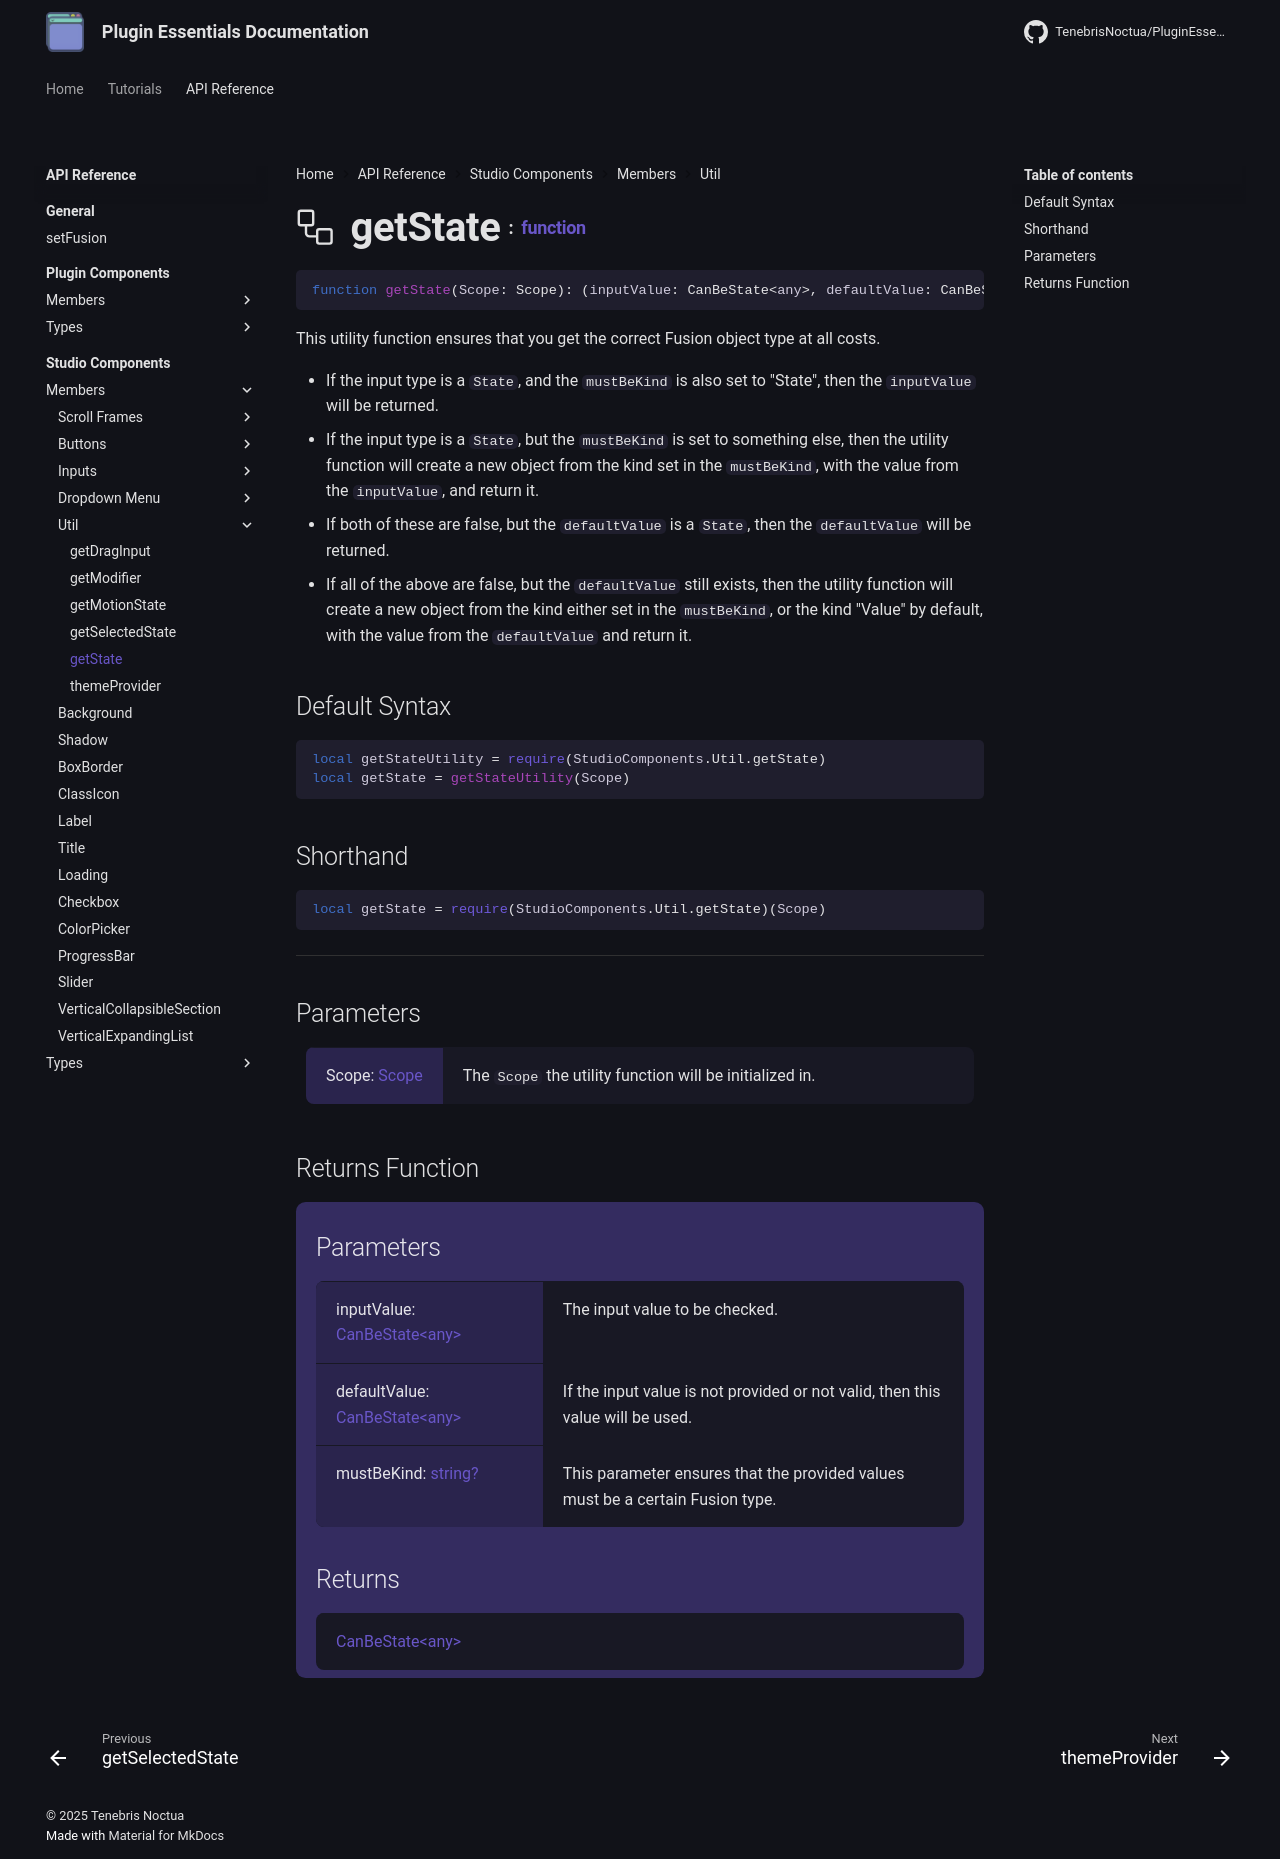

repository: TenebrisNoctua/PluginEssentials · page: api-reference/studio-components/members/util/getState/index.html · generator: mkdocs

<h1 class="api-header" markdown>
    <span class="api-icon" markdown>:octicons-workflow-24:</span>
    <span class="api-title">getState</span>
    <span class="api-type">:</span><a href="https://create.roblox.com/docs/luau/functions" class="api-type">function</a>
</h1>

```lua
function getState(Scope: Scope): (inputValue: CanBeState<any>, defaultValue: CanBeState<any>, mustBeKind: string?) -> CanBeState<any>
```

This utility function ensures that you get the correct Fusion object type at all costs.

* If the input type is a `State`, and the `mustBeKind` is also set to "State", then the `inputValue` will be returned.
* If the input type is a `State`, but the `mustBeKind` is set to something else, then the utility function will create a new object from the kind set in the `mustBeKind`, with the value from the `inputValue`, and return it.
* If both of these are false, but the `defaultValue` is a `State`, then the `defaultValue` will be returned.
* If all of the above are false, but the `defaultValue` still exists, then the utility function will create a new object from the kind either set in the `mustBeKind`, or the kind "Value" by default, with the value from the `defaultValue` and return it.

## Default Syntax

```lua
local getStateUtility = require(StudioComponents.Util.getState)
local getState = getStateUtility(Scope)
```

## Shorthand

```lua
local getState = require(StudioComponents.Util.getState)(Scope)
```

-----

## Parameters
<span markdown>
    <div class="md-typeset__table">
        <table>
            <tbody>
                <tr>
                    <td class="api-param-highlight">Scope: <a href="">Scope</a></td>
                    <td>The <code>Scope</code> the utility function will be initialized in.</td>
                </tr>
            </tbody>
        </table>
    </div>
</span>

## Returns Function
<span markdown>
    <div class="md-typeset__table" id="api-returns-function-table">
        <h2 style="margin: 1.1em 0 .64em">Parameters</h2>
        <table>
            <tbody>
                <tr>
                    <td class="api-param-highlight">inputValue: <a href="">CanBeState&lt;any&gt;</a></td>
                    <td>The input value to be checked.</td>
                </tr>
                <tr>
                    <td class="api-param-highlight">defaultValue: <a href="">CanBeState&lt;any&gt;</a></td>
                    <td>If the input value is not provided or not valid, then this value will be used.</td>
                </tr>
                <tr>
                    <td class="api-param-highlight">mustBeKind: <a href="">string?</a></td>
                    <td>This parameter ensures that the provided values must be a certain Fusion type.</td>
                </tr>
            </tbody>
        </table>
        <h2 style="margin: 1.1em 0 .64em">Returns</h2>
        <table>
            <tbody>
                <tr>
                    <td class="api-return-box"><a>CanBeState&lt;any&gt;</a></td>
                </tr>
            </tbody>
        </table>
    </div>
</div>
